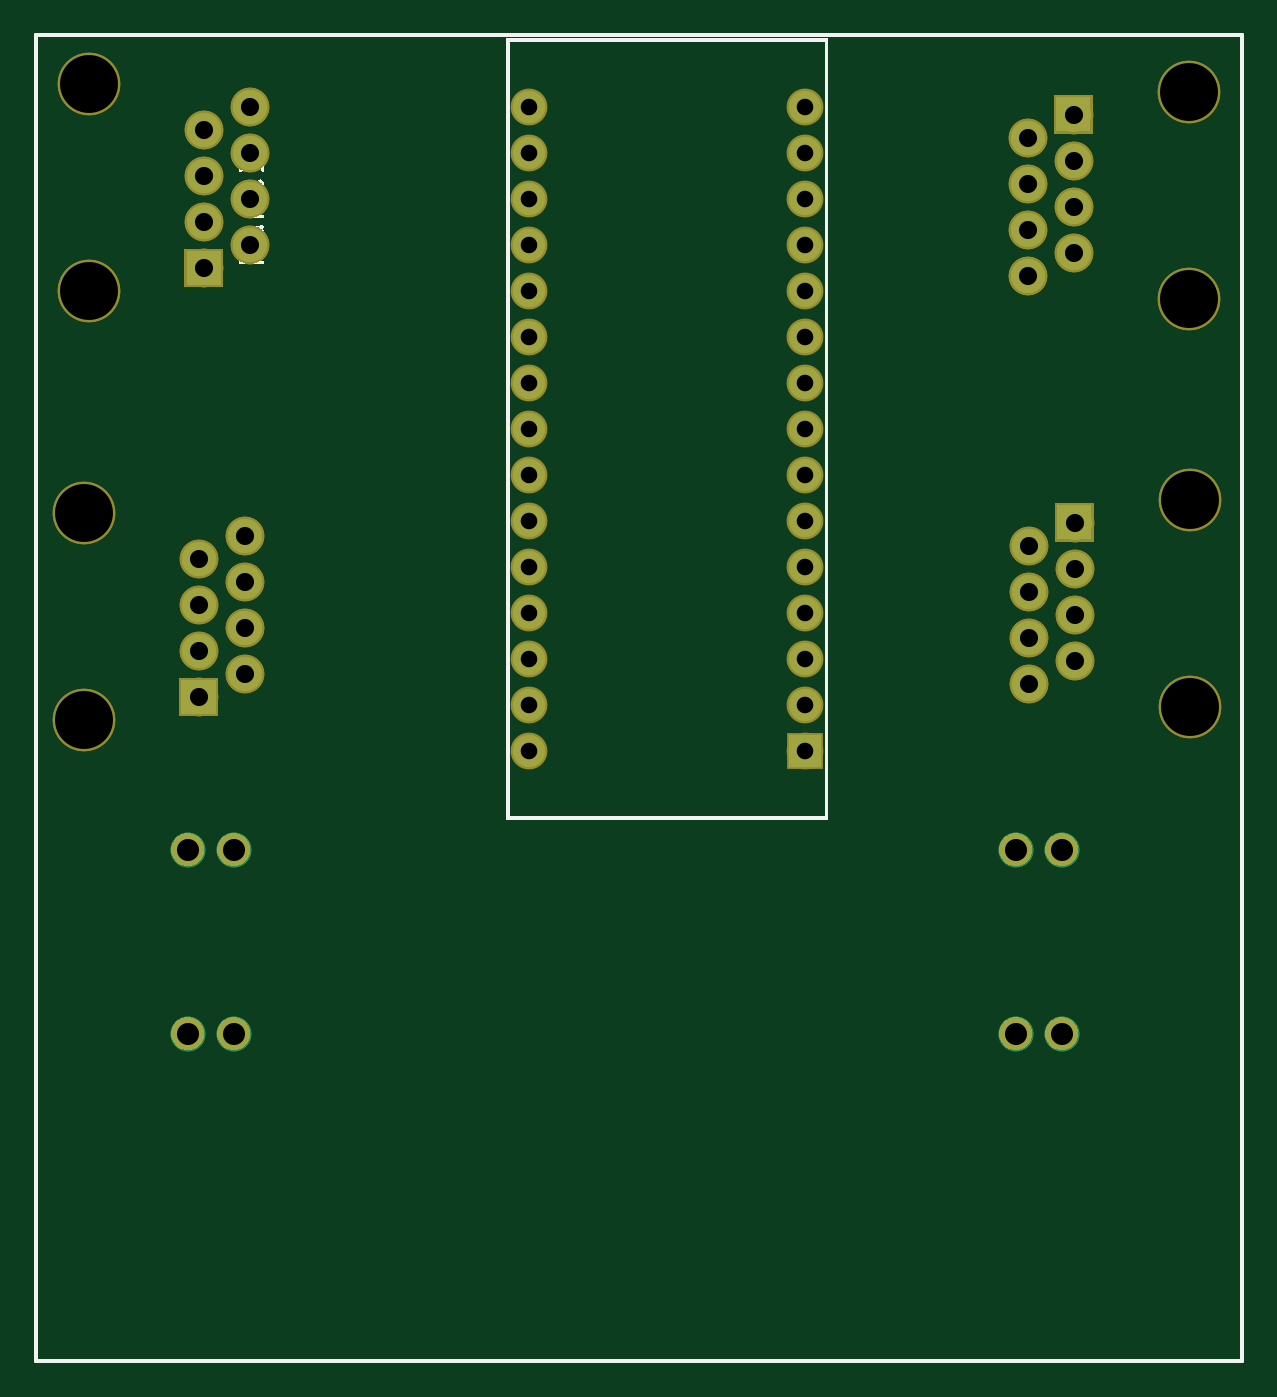
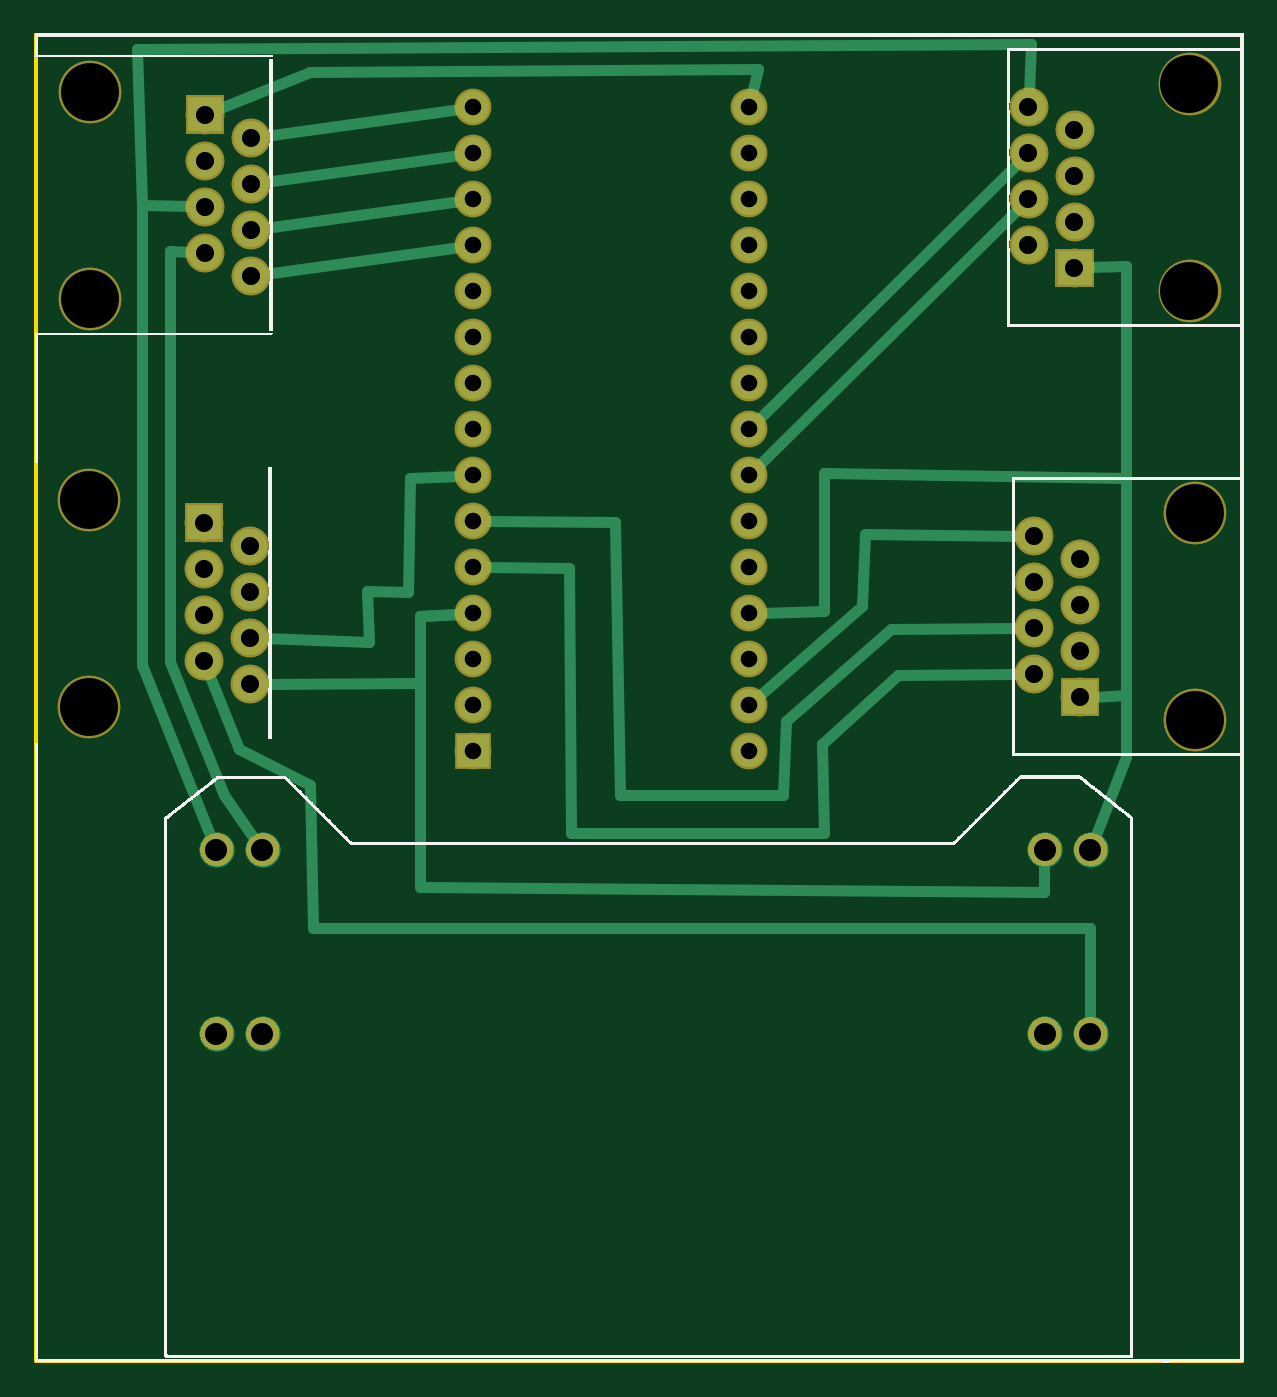
Circuit board: 8 layer files. Board 66.6 x 73.2 mm.
- outline: Arduino_FingerIn_doorOpener-PCB-boards_PCB1_57660_contour.gm1 (370 bytes)
- bottom_copper: Arduino_FingerIn_doorOpener-PCB-boards_PCB1_57660_copperBottom.gbl (39357 bytes)
- top_copper: Arduino_FingerIn_doorOpener-PCB-boards_PCB1_57660_copperTop.gtl (37293 bytes)
- drill: Arduino_FingerIn_doorOpener-PCB-boards_PCB1_57660_drill.txt (1331 bytes)
- bottom_mask: Arduino_FingerIn_doorOpener-PCB-boards_PCB1_57660_maskBottom.gbs (37401 bytes)
- top_mask: Arduino_FingerIn_doorOpener-PCB-boards_PCB1_57660_maskTop.gts (37401 bytes)
- bottom_silk: Arduino_FingerIn_doorOpener-PCB-boards_PCB1_57660_silkBottom.gbo (261079 bytes)
- top_silk: Arduino_FingerIn_doorOpener-PCB-boards_PCB1_57660_silkTop.gto (103965 bytes)

=== outline: Arduino_FingerIn_doorOpener-PCB-boards_PCB1_57660_contour.gm1 ===
G04 MADE WITH FRITZING*
G04 WWW.FRITZING.ORG*
G04 DOUBLE SIDED*
G04 HOLES PLATED*
G04 CONTOUR ON CENTER OF CONTOUR VECTOR*
%ASAXBY*%
%FSLAX23Y23*%
%MOIN*%
%OFA0B0*%
%SFA1.0B1.0*%
%ADD10R,2.629220X2.889240*%
%ADD11C,0.008000*%
%ADD10C,0.008*%
%LNCONTOUR*%
G90*
G70*
G54D10*
G54D11*
X4Y2885D02*
X2625Y2885D01*
X2625Y4D01*
X4Y4D01*
X4Y2885D01*
D02*
G04 End of contour*
M02*
=== bottom_copper: Arduino_FingerIn_doorOpener-PCB-boards_PCB1_57660_copperBottom.gbl (39357 bytes, source omitted) ===
=== top_copper: Arduino_FingerIn_doorOpener-PCB-boards_PCB1_57660_copperTop.gtl (37293 bytes, source omitted) ===
=== drill: Arduino_FingerIn_doorOpener-PCB-boards_PCB1_57660_drill.txt ===
; NON-PLATED HOLES START AT T1
; THROUGH (PLATED) HOLES START AT T100
M48
INCH
T1C0.125984
T100C0.039370
T101C0.048028
T102C0.036000
%
T1
X001183Y027796
X025087Y027629
X025112Y018759
X025087Y023129
X001072Y013959
X001072Y018459
X025112Y014259
X001183Y023296
T100
X004683Y024296
X022587Y024129
X004572Y014959
X022587Y026129
X003683Y024796
X003683Y025796
X004683Y026296
X022612Y016259
X004683Y025296
X021587Y023629
X003572Y017459
X004572Y017959
X003683Y026796
X004683Y027296
X003572Y016459
X021587Y026629
X021612Y017759
X022587Y025129
X022612Y015259
X022612Y017259
X004572Y016959
X003572Y015459
X021612Y016759
X003683Y023796
X022587Y027129
X022612Y018259
X021587Y024629
X021587Y025629
X021612Y015759
X021612Y014759
X003572Y014459
X004572Y015959
T101
X021334Y011143
X003334Y007143
X004333Y011143
X004333Y007143
X022334Y007143
X022334Y011143
X021334Y007143
X003334Y011143
T102
X016759Y021291
X010759Y023291
X010759Y022291
X016759Y019291
X010759Y015291
X010759Y013291
X010759Y016291
X016759Y015291
X016759Y014291
X010759Y027291
X010759Y019291
X016759Y026291
X016759Y013291
X016759Y016291
X010759Y020291
X010759Y021291
X016759Y022291
X016759Y027291
X016759Y023291
X010759Y014291
X016759Y018291
X010759Y025291
X016759Y025291
X010759Y026291
X010759Y024291
X016759Y020291
X010759Y017291
X016759Y017291
X010759Y018291
X016759Y024291
T00
M30

=== bottom_mask: Arduino_FingerIn_doorOpener-PCB-boards_PCB1_57660_maskBottom.gbs (37401 bytes, source omitted) ===
=== top_mask: Arduino_FingerIn_doorOpener-PCB-boards_PCB1_57660_maskTop.gts (37401 bytes, source omitted) ===
=== bottom_silk: Arduino_FingerIn_doorOpener-PCB-boards_PCB1_57660_silkBottom.gbo (261079 bytes, source omitted) ===
=== top_silk: Arduino_FingerIn_doorOpener-PCB-boards_PCB1_57660_silkTop.gto (103965 bytes, source omitted) ===
